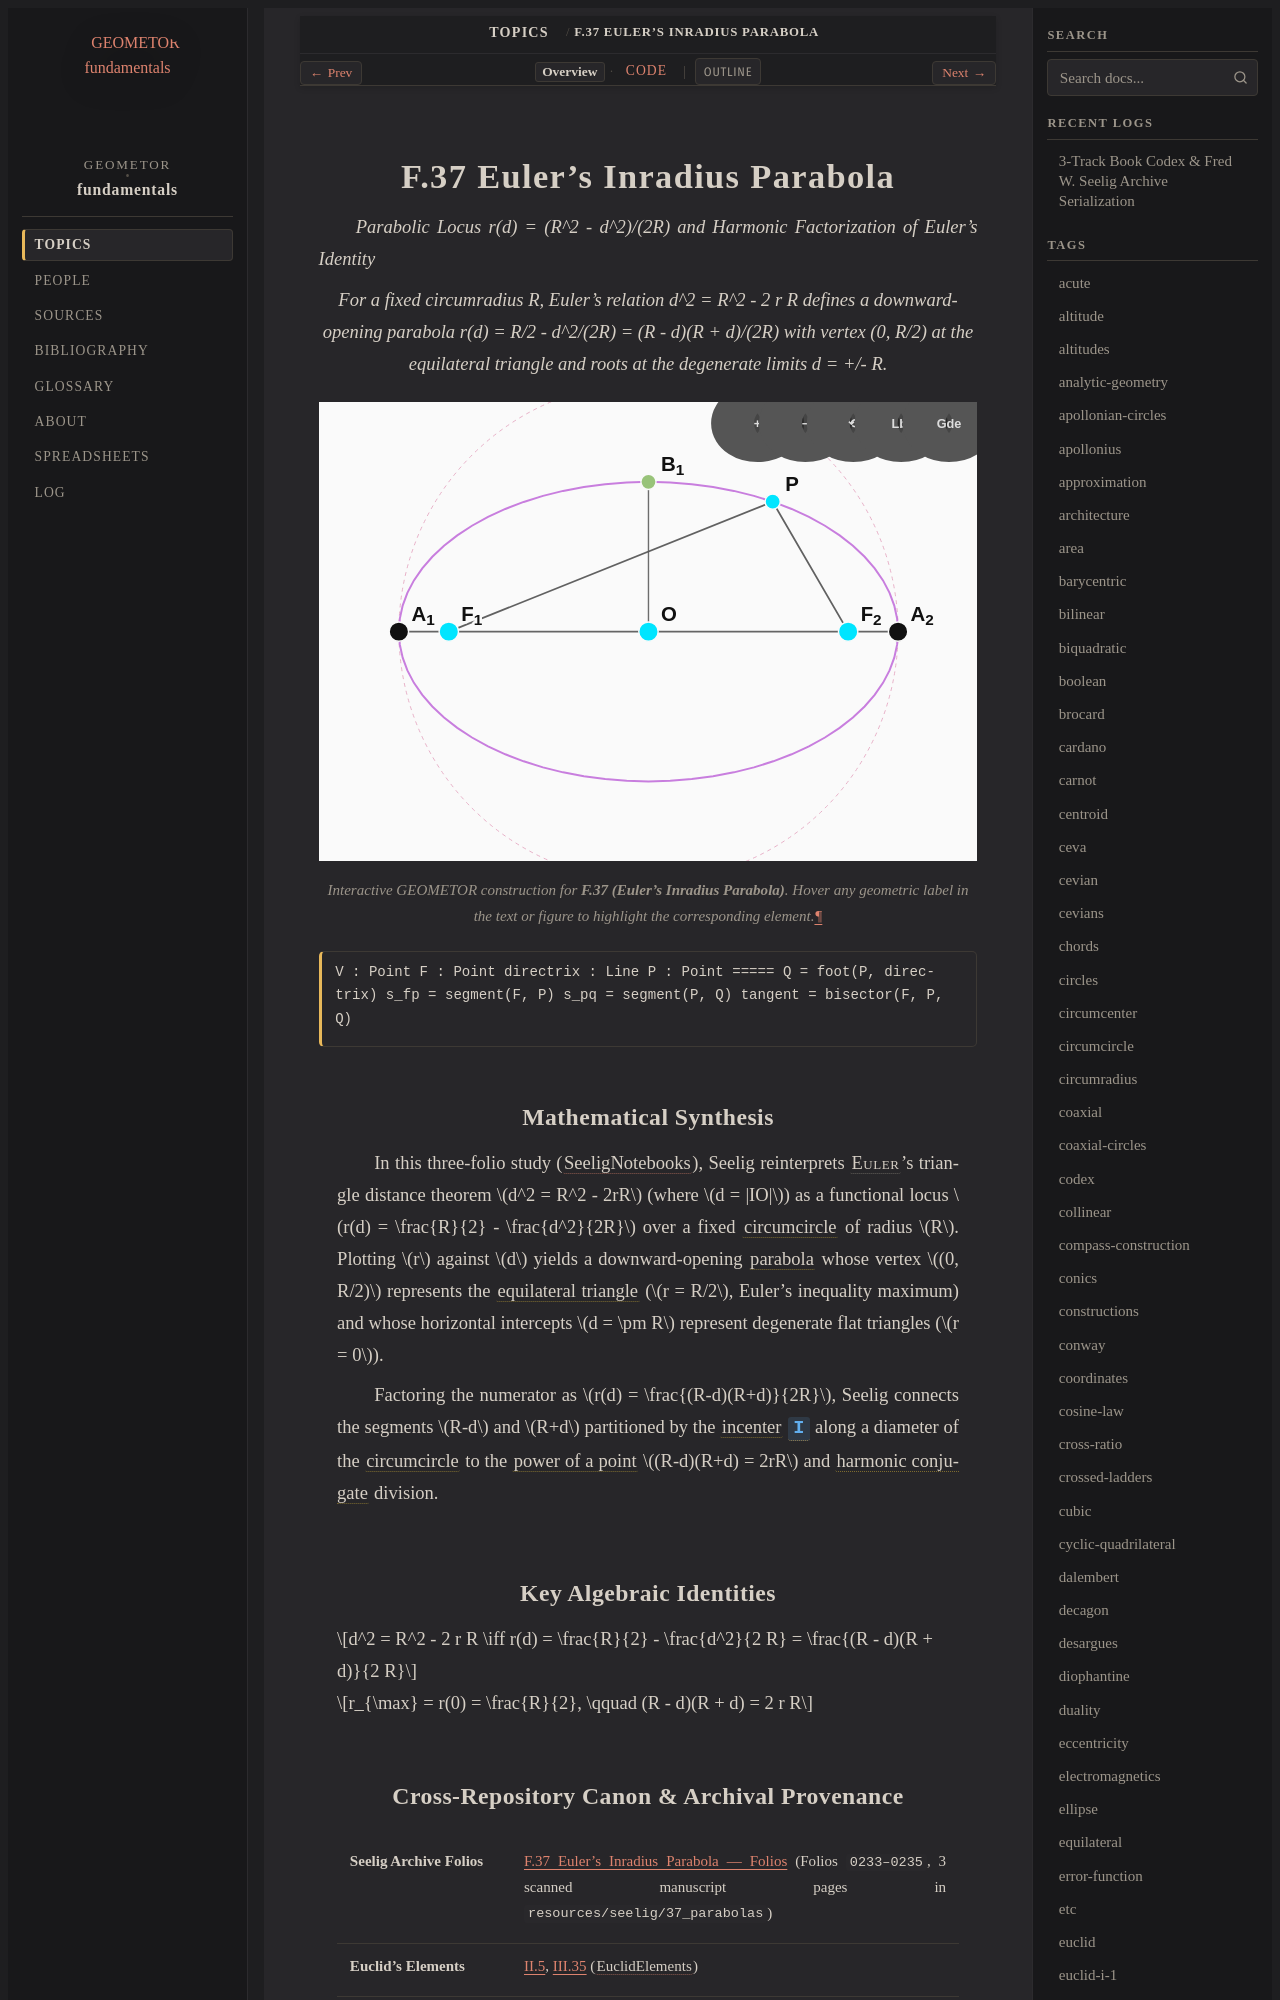

repository: geometor/fundamentals · page: topics/f-37/index.html · generator: sphinx

:order: 37
:type: topic
:category: Conics & Analytic Loci
:tags: parabola, euler, inradius, circumradius, harmonic

.. _f-37:

==============================
F.37 Euler's Inradius Parabola
==============================

*Parabolic Locus r(d) = (R^2 - d^2)/(2R) and Harmonic Factorization of Euler's Identity*

.. enunciation::

   For a fixed circumradius R, Euler's relation d^2 = R^2 - 2 r R defines a downward-opening parabola r(d) = R/2 - d^2/(2R) = (R - d)(R + d)/(2R) with vertex (0, R/2) at the equilateral triangle and roots at the degenerate limits d = +/- R.

.. figure:: f-37.svg
   :align: center
   :width: 100%

   Interactive GEOMETOR construction for **F.37 (Euler's Inradius Parabola)**. Hover any geometric label in the text or figure to highlight the corresponding element.

.. signature::

   V : Point
   F : Point
   directrix : Line
   P : Point
   =====
   Q = foot(P, directrix)
   s_fp = segment(F, P)
   s_pq = segment(P, Q)
   tangent = bisector(F, P, Q)
